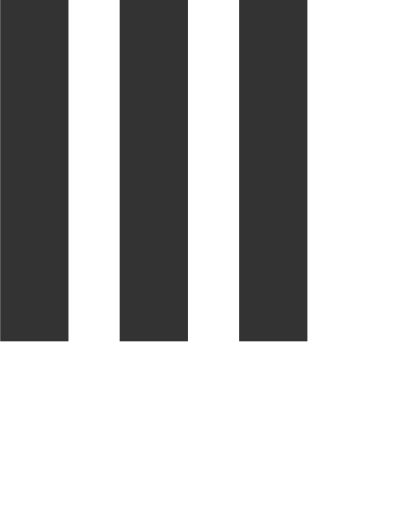
t = 0.00 s
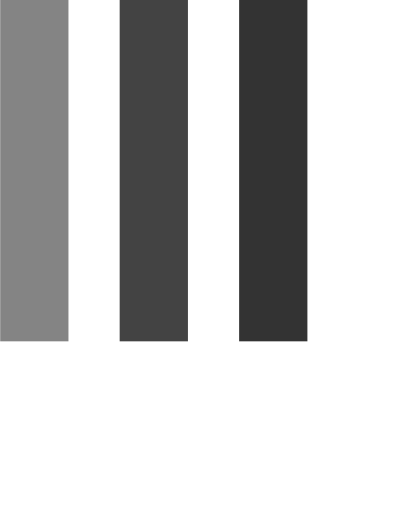
t = 0.25 s
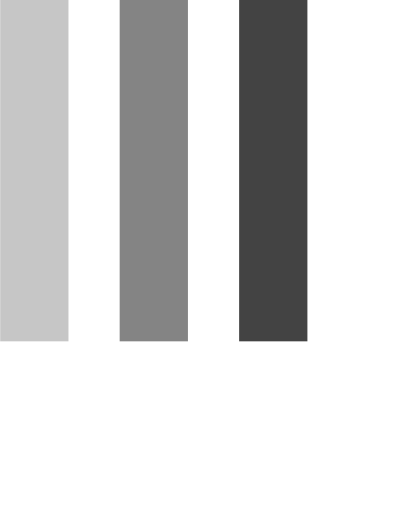
t = 0.45 s
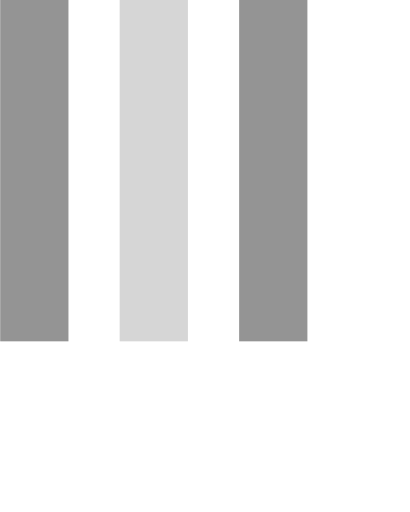
t = 0.70 s
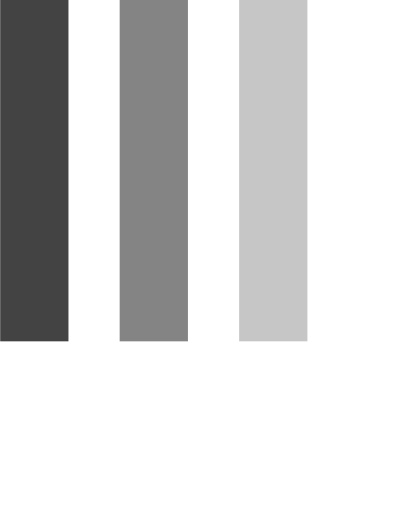
t = 0.95 s
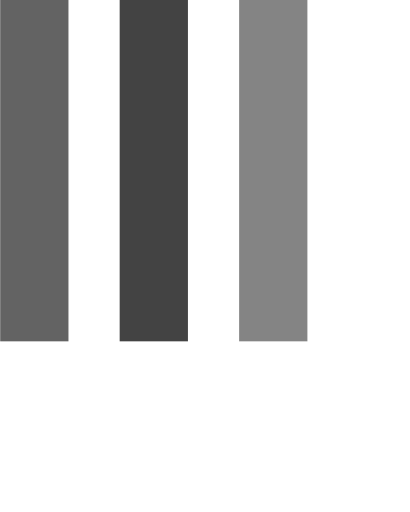
t = 1.15 s

The animated SVG that drew these frames (rendered in a browser with its animation timeline set to each time). Animation: 3 SMIL elements (animate=3); one cycle of 1.40 s, repeats indefinitely.

<svg version="1.1" id="Layer_1" 
    xmlns="http://www.w3.org/2000/svg" 
    xmlns:xlink="http://www.w3.org/1999/xlink" x="0px" y="0px" width="24px" height="30px" viewBox="0 0 24 30" style="enable-background:new 0 0 50 50;" xml:space="preserve">
    <rect x="0" y="0" width="4" height="20" fill="#333">
        <animate attributeName="opacity" attributeType="XML" values="1; .2; 1" begin="0s" dur="1s" repeatCount="indefinite" />
    </rect>
    <rect x="7" y="0" width="4" height="20" fill="#333">
        <animate attributeName="opacity" attributeType="XML" values="1; .2; 1" begin="0.2s" dur="1s" repeatCount="indefinite" />
    </rect>
    <rect x="14" y="0" width="4" height="20" fill="#333">
        <animate attributeName="opacity" attributeType="XML" values="1; .2; 1" begin="0.4s" dur="1s" repeatCount="indefinite" />
    </rect>
</svg>
